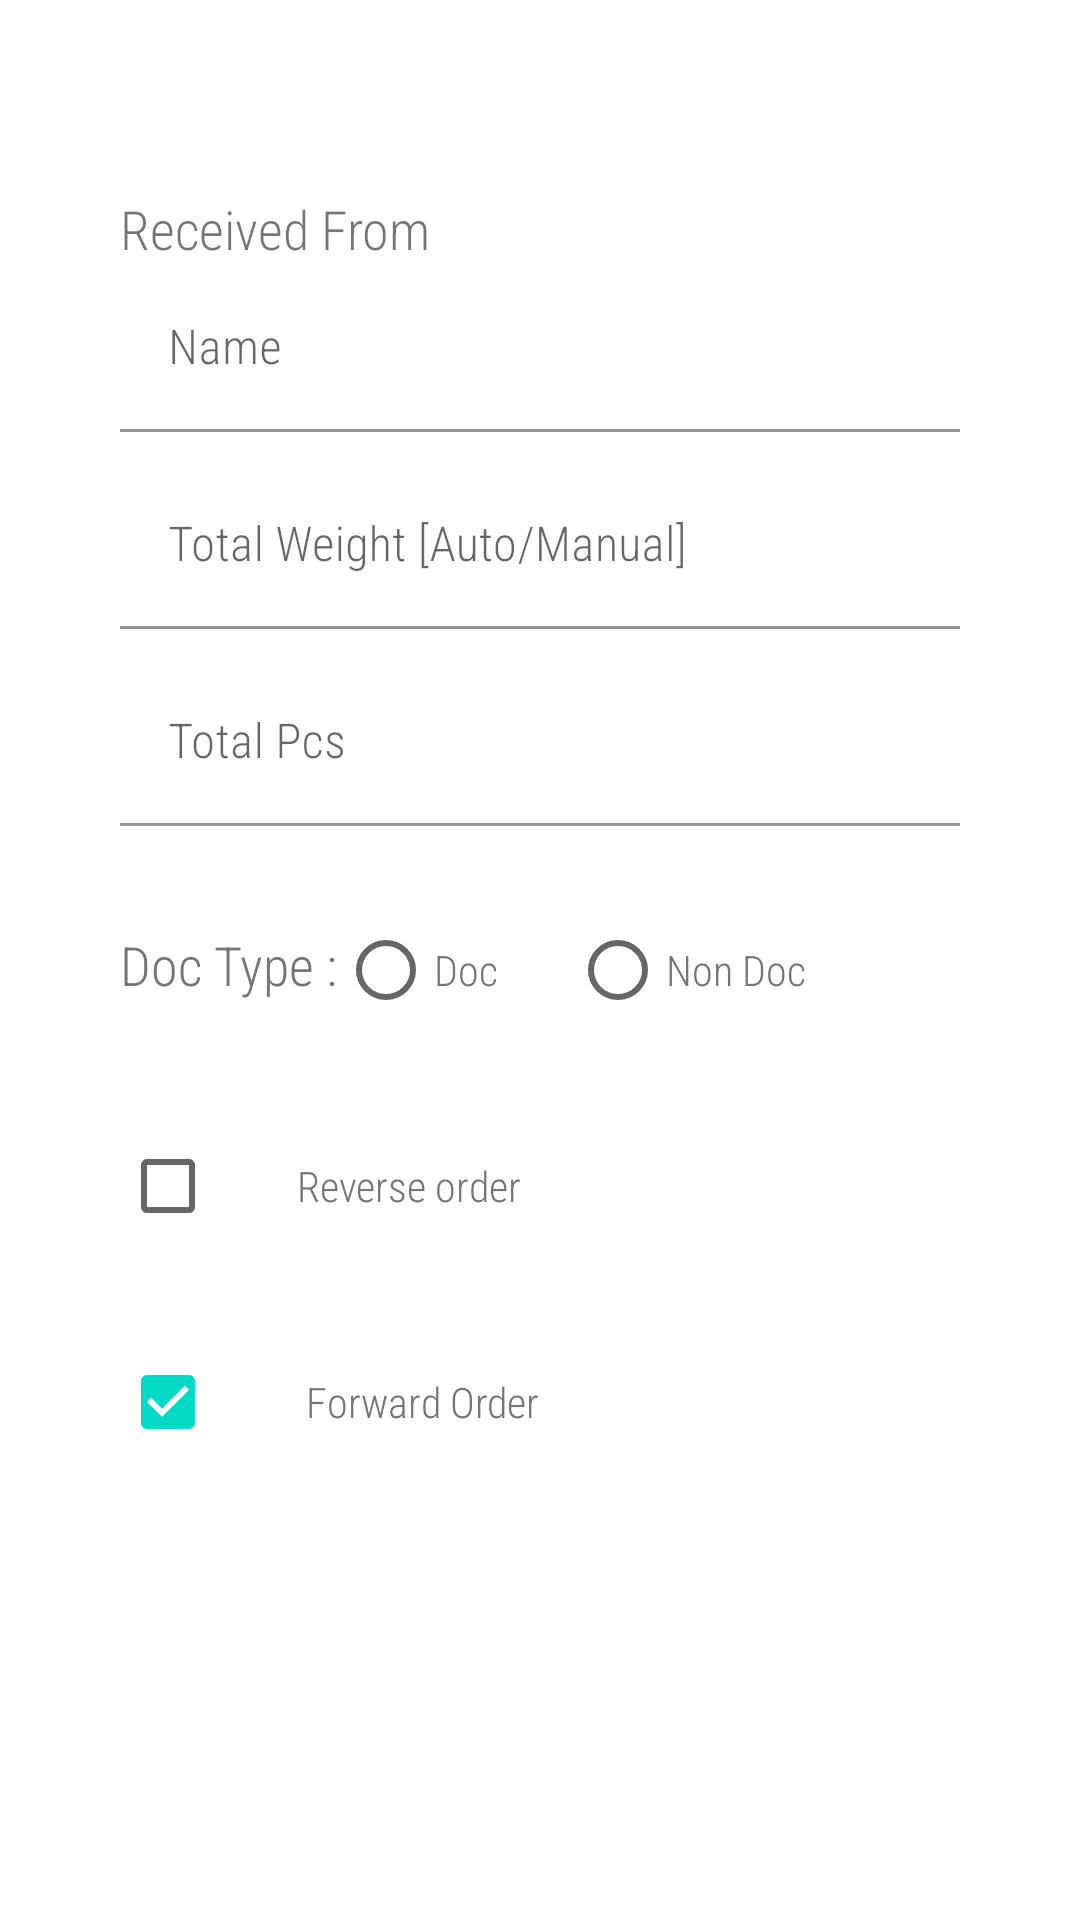

Here is an Android app screen rendered from its layout file. Give the layout XML and the strings, colors and styles it references.
<!-- AndroidManifest.xml: application theme Theme.Internship_project -->
<!-- res/layout/activity_main2.xml -->
<?xml version="1.0" encoding="utf-8"?>
<LinearLayout xmlns:android="http://schemas.android.com/apk/res/android"
    xmlns:app="http://schemas.android.com/apk/res-auto"
    xmlns:tools="http://schemas.android.com/tools"
    android:layout_width="match_parent"
    android:layout_height="match_parent"
    android:orientation="vertical"
    tools:context=".MainActivity2">

    <androidx.core.widget.NestedScrollView
        android:layout_width="match_parent"
        android:layout_height="match_parent">

        <LinearLayout
            android:layout_width="match_parent"
            android:layout_height="match_parent"
            android:layout_margin="40dp"
            android:orientation="vertical"
            android:paddingTop="24dp">

            <TextView
                android:layout_width="wrap_content"

                android:layout_height="wrap_content"
                android:text="@string/received_from"
                android:textSize="18sp" />

            <com.google.android.material.textfield.TextInputLayout
                android:layout_width="match_parent"
                android:layout_height="match_parent"
                app:boxBackgroundMode="filled"
                app:boxBackgroundColor="@color/white">

                <com.google.android.material.textfield.TextInputEditText
                    android:id="@+id/etName"
                    android:layout_width="match_parent"
                    android:layout_height="wrap_content"
                    android:hint="@string/name"
                    android:minHeight="48dp" />

            </com.google.android.material.textfield.TextInputLayout>

            <com.google.android.material.textfield.TextInputLayout
                android:layout_width="match_parent"
                android:layout_height="match_parent"
                app:boxBackgroundMode="filled"
                app:boxBackgroundColor="@color/white">

                <com.google.android.material.textfield.TextInputEditText
                    android:id="@+id/etTotalWeight"
                    android:layout_width="match_parent"
                    android:layout_height="wrap_content"

                    android:layout_marginTop="10dp"
                    android:hint="@string/total_weight_auto_manual"
                    android:minHeight="48dp" />

            </com.google.android.material.textfield.TextInputLayout>

            <com.google.android.material.textfield.TextInputLayout
                android:layout_width="match_parent"
                app:boxBackgroundMode="filled"
                app:boxBackgroundColor="@color/white"
                android:layout_height="match_parent">

                <com.google.android.material.textfield.TextInputEditText
                    android:id="@+id/etTotalPcs"
                    android:layout_width="match_parent"
                    android:layout_height="wrap_content"

                    android:layout_marginTop="10dp"
                    android:hint="Total Pcs"
                    android:minHeight="48dp" />

            </com.google.android.material.textfield.TextInputLayout>

            <LinearLayout
                android:layout_width="match_parent"
                android:layout_height="wrap_content"
                android:orientation="horizontal"
                android:paddingTop="24dp">

                <RadioGroup
                    android:layout_width="wrap_content"
                    android:layout_height="wrap_content"
                    android:orientation="horizontal">

                    <TextView
                        android:layout_width="wrap_content"
                        android:layout_height="wrap_content"

                        android:text="@string/doc_type"
                        android:textColor="#757575"
                        android:textSize="18sp" />

                    <RadioButton
                        android:layout_width="wrap_content"
                        android:layout_height="wrap_content"

                        android:text="Doc"
                        android:textColor="#757575" />

                    <RadioButton
                        android:layout_width="wrap_content"
                        android:layout_height="wrap_content"
                        android:layout_marginLeft="24dp"

                        android:text="@string/non_doc"
                        android:textColor="#757575" />
                </RadioGroup>

            </LinearLayout>

            <RadioGroup
                android:layout_width="match_parent"
                android:layout_height="wrap_content"
                android:checkedButton="@+id/two">

                <RadioButton
                    android:id="@+id/one"
                    android:layout_width="wrap_content"
                    android:layout_height="wrap_content"
                    android:layout_marginTop="24dp"
                    android:button="?android:attr/listChoiceIndicatorMultiple"
                    android:text="         Reverse order"
                    android:textColor="#757575" />

                <RadioButton
                    android:id="@+id/two"
                    android:layout_width="wrap_content"
                    android:layout_height="wrap_content"
                    android:layout_marginTop="24dp"
                    android:button="?android:attr/listChoiceIndicatorMultiple"
                    android:text="          Forward Order"
                    android:textColor="#757575" />
            </RadioGroup>

            <RelativeLayout
                android:id="@+id/footer"
                android:layout_width="match_parent"
                android:layout_height="wrap_content"
                android:layout_alignParentBottom="true"
                android:layout_marginTop="150dp"
                android:gravity="center">

                <androidx.appcompat.widget.AppCompatButton
                    android:id="@+id/btNext"
                    android:layout_width="wrap_content"
                    android:layout_height="wrap_content"
                    android:layout_weight="1"
                    android:background="@drawable/next_btn"
                    android:fontFamily="sans-serif-condensed-light"
                    android:paddingHorizontal="24dp"
                    android:paddingVertical="12dp"
                    android:text="Next >>"
                    android:textColor="#D6B10E"
                    android:textSize="24dp" />
            </RelativeLayout>

        </LinearLayout>

    </androidx.core.widget.NestedScrollView>

</LinearLayout>
<!-- resources referenced by this layout -->
<resources>
  <color name="white">#FFFFFFFF</color>
  <!-- drawable next_btn (drawable) -->
  <?xml version="1.0" encoding="utf-8"?>
  <shape xmlns:android="http://schemas.android.com/apk/res/android">
      <stroke android:color="#D6B10E"
              android:width="1dp"
              />
      <padding android:left="4dp"
          android:right="4dp"
          android:bottom="4dp"
          android:top="4dp"/>
      <corners android:radius="8dp"/>
  </shape>
  <string name="doc_type">Doc Type :</string>
  <string name="name">Name</string>
  <string name="non_doc">Non Doc</string>
  <string name="received_from">Received From</string>
  <string name="total_weight_auto_manual">Total Weight [Auto/Manual]</string>
  <style name="Theme.Internship_project" parent="Theme.MaterialComponents.Light">
          
          <item name="colorPrimary">@color/yellow</item>
          <item name="colorPrimaryVariant">@color/black_light</item>
          <item name="colorOnPrimary">@color/black</item>
          
          <item name="colorSecondary">@color/teal_200</item>
          <item name="colorSecondaryVariant">@color/teal_200</item>
          <item name="colorOnSecondary">@color/black</item>
          
          <item name="android:statusBarColor" tools:targetApi="l">?attr/colorPrimaryVariant</item>
          
          <item name="android:fontFamily">sans-serif-condensed-light</item>
      </style>
  <color name="yellow">#FFA000</color>
  <color name="black_light">#DC000000</color>
  <color name="black">#FF000000</color>
  <color name="teal_200">#FF03DAC5</color>
</resources>
